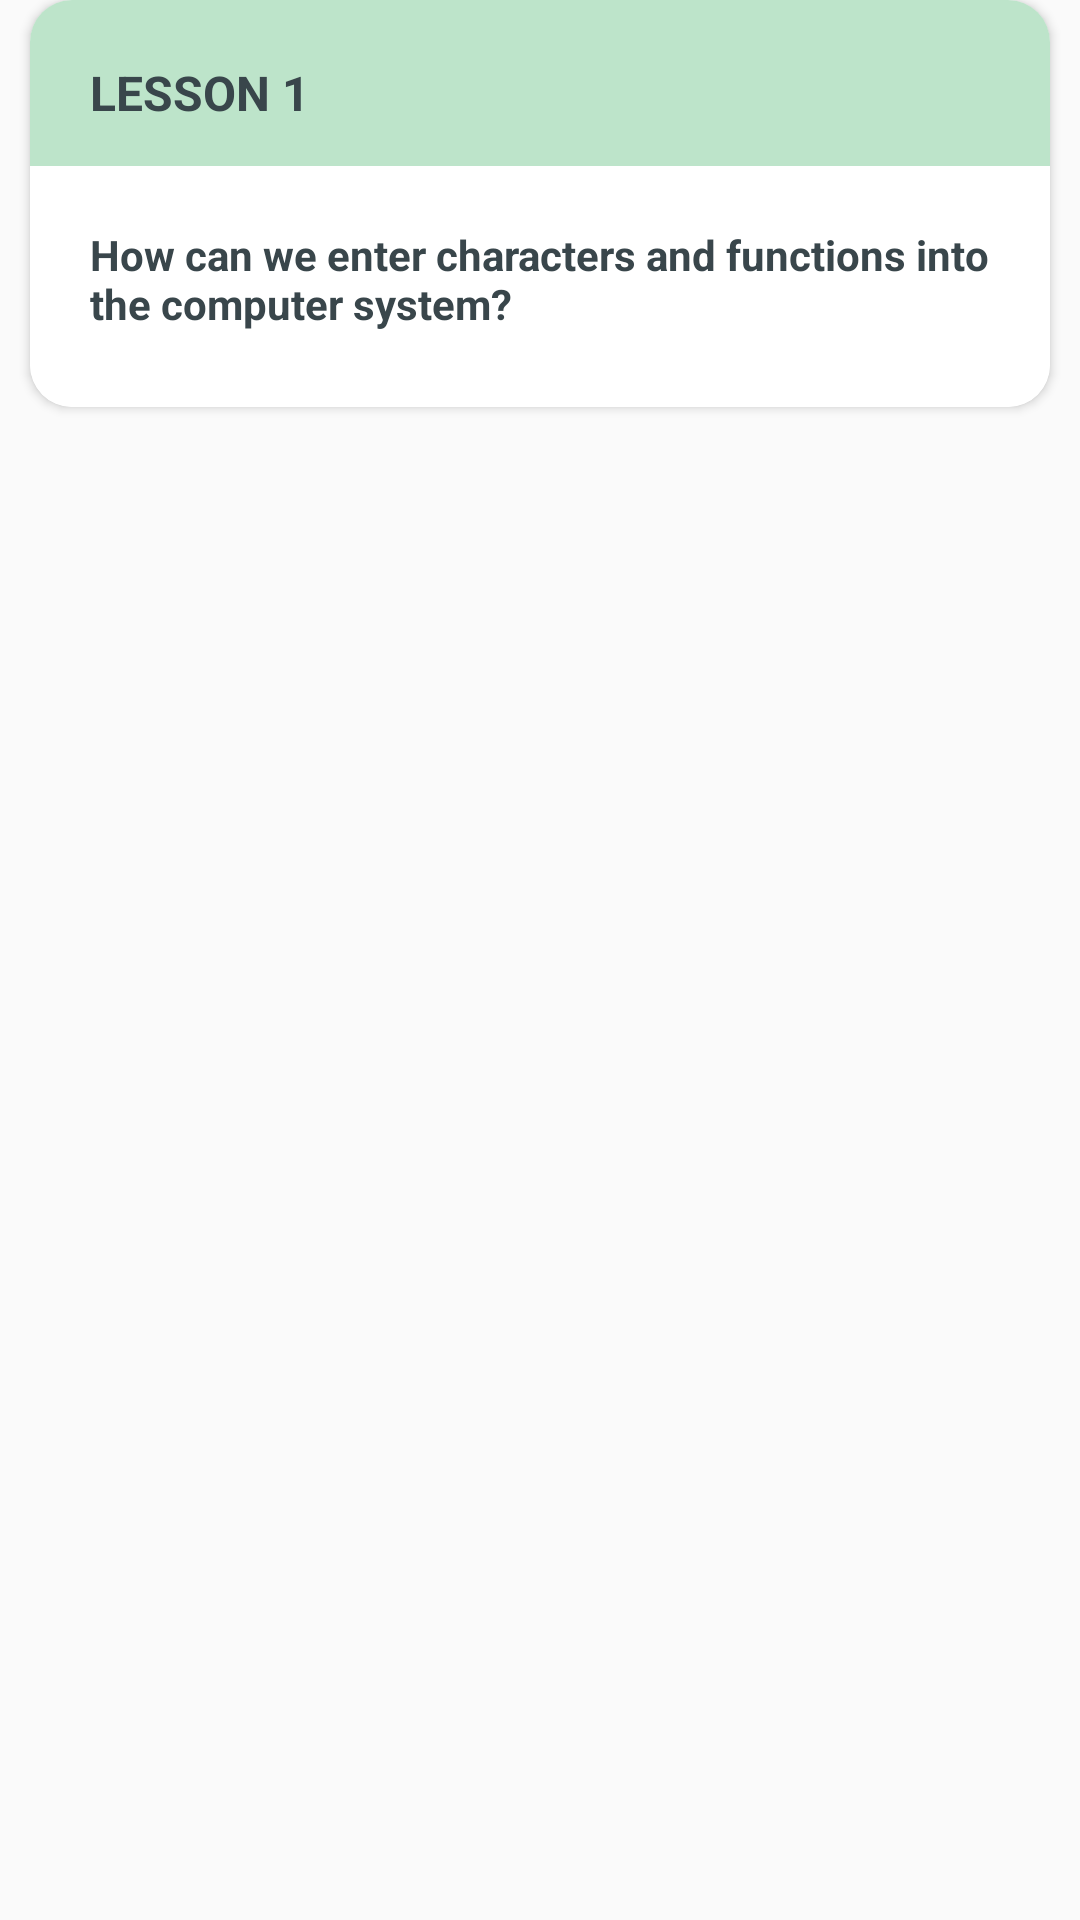

Reconstruct the res/layout file that produces this screen, plus the resources it refers to.
<!-- AndroidManifest.xml: application theme AppTheme -->
<!-- res/layout/exercise_adapter.xml -->
<?xml version="1.0" encoding="utf-8"?>
<LinearLayout
    xmlns:android="http://schemas.android.com/apk/res/android"
    xmlns:card_view="http://schemas.android.com/apk/res-auto"
    android:orientation="vertical"
    android:layout_width="match_parent"
    android:layout_height="wrap_content"
    >

    <android.support.v7.widget.CardView
        android:layout_width="match_parent"
        android:layout_height="wrap_content"
        android:layout_gravity="center"
        android:layout_marginRight="10dp"
        android:layout_marginLeft="10dp"
        android:layout_marginBottom="14dp"
        card_view:cardCornerRadius="14dp"
        card_view:cardElevation="2dp"
        >
        <LinearLayout
            android:layout_width="match_parent"
            android:layout_height="match_parent"
            android:orientation="vertical">
            <TextView
                android:id="@+id/tvHeader"
                android:layout_width="match_parent"
                android:layout_height="wrap_content"
                android:text="LESSON 1"
                android:paddingTop="20dp"
                android:paddingRight="20dp"
                android:paddingLeft="20dp"
                android:paddingBottom="13dp"
                android:textSize="16dp"
                android:textStyle="bold"

                android:background="@color/green"
                android:textColor="@color/blackboldtext"/>
            <ImageView
                android:layout_width="match_parent"
                android:layout_height="2px"
                android:src="@color/green"/>
            <TextView
                android:id="@+id/tvText"
                android:layout_width="match_parent"
                android:layout_height="wrap_content"
                android:paddingTop="20dp"
                android:paddingBottom="25dp"
                android:paddingRight="20dp"
                android:paddingLeft="20dp"
                android:textSize="14dp"
                android:background="#fff"
                android:textColor="@color/blackboldtext"
                android:textStyle="bold"
                android:text="How can we enter characters and functions into the computer system?"
                />
        </LinearLayout>

    </android.support.v7.widget.CardView>
           
</LinearLayout>
<!-- resources referenced by this layout -->
<resources>
  <color name="blackboldtext">#39464b</color>
  <color name="green">#bde4ca</color>
  <style name="AppTheme" parent="Theme.AppCompat.Light.DarkActionBar">
          
          <item name="colorPrimary">@color/colorPrimary</item>
          <item name="colorPrimaryDark">@color/colorPrimaryDark</item>
          <item name="colorAccent">@color/colorAccent</item>
      </style>
  <color name="colorPrimary">#673ab7</color>
  <color name="colorPrimaryDark">#512da8</color>
  <color name="colorAccent">#2e9450</color>
</resources>
